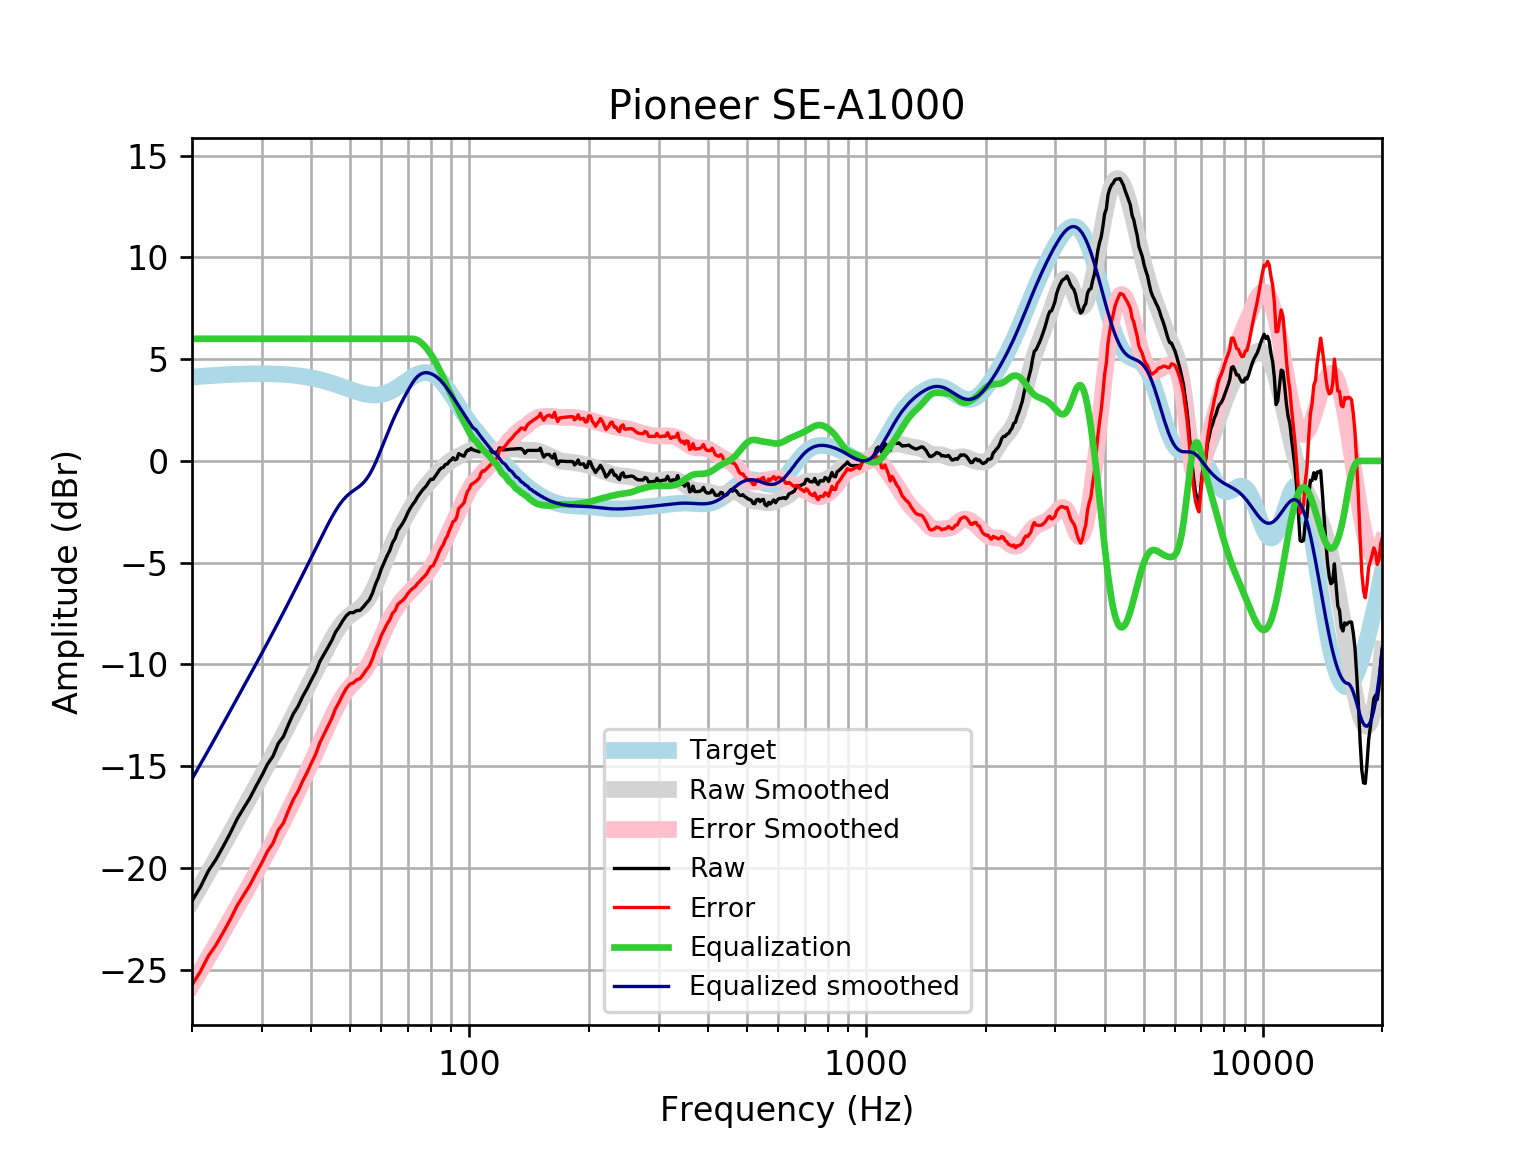

Values plotted in this chart, from the file beside it:
frequency, raw, error, smoothed, error_smoothed, equalization, equalized_raw, equalized_smoothed, target
20, -21.62, -25.74, -21.62, -25.74, 6, -15.62, -15.62, 4.121
21, -20.93, -25.08, -20.9, -25.06, 6.0, -14.93, -14.9, 4.152
22, -20.14, -24.32, -20.21, -24.39, 6.0, -14.14, -14.21, 4.18
23, -19.57, -23.77, -19.53, -23.74, 6, -13.57, -13.53, 4.205
24, -18.92, -23.14, -18.88, -23.11, 6, -12.92, -12.88, 4.227
25, -18.27, -22.51, -18.26, -22.5, 6, -12.27, -12.26, 4.245
26, -17.58, -21.84, -17.66, -21.92, 6.0, -11.58, -11.66, 4.259
27, -17.05, -21.32, -17.08, -21.35, 6.0, -11.05, -11.08, 4.271
28, -16.55, -20.83, -16.52, -20.8, 6.0, -10.55, -10.52, 4.278
29, -15.98, -20.26, -15.97, -20.26, 6, -9.978, -9.974, 4.283
30, -15.46, -19.74, -15.45, -19.73, 6.0, -9.458, -9.447, 4.284
31, -14.9, -19.18, -14.93, -19.21, 6, -8.896, -8.931, 4.281
32, -14.5, -18.78, -14.43, -18.7, 6, -8.505, -8.427, 4.275
33, -13.88, -18.14, -13.93, -18.2, 6.0, -7.875, -7.931, 4.265
34, -13.54, -17.79, -13.45, -17.7, 6, -7.539, -7.445, 4.251
35, -12.95, -17.18, -12.97, -17.2, 6, -6.948, -6.968, 4.233
36, -12.43, -16.64, -12.5, -16.71, 6, -6.426, -6.501, 4.211
37, -12.06, -16.24, -12.04, -16.23, 6.0, -6.056, -6.044, 4.185
38, -11.58, -15.73, -11.6, -15.75, 6, -5.578, -5.597, 4.155
39, -11.19, -15.31, -11.16, -15.28, 6.0, -5.188, -5.159, 4.12
40, -10.76, -14.84, -10.73, -14.81, 6, -4.758, -4.73, 4.08
41, -10.37, -14.41, -10.31, -14.35, 6, -4.37, -4.31, 4.037
42, -9.856, -13.85, -9.899, -13.89, 6, -3.856, -3.899, 3.989
43, -9.504, -13.44, -9.502, -13.44, 6.0, -3.504, -3.502, 3.937
44, -9.162, -13.04, -9.122, -13, 6.0, -3.162, -3.122, 3.881
45, -8.83, -12.65, -8.768, -12.59, 6, -2.83, -2.768, 3.823
46, -8.407, -12.17, -8.447, -12.21, 6.0, -2.407, -2.447, 3.762
47, -8.144, -11.84, -8.166, -11.86, 6.0, -2.144, -2.166, 3.7
48, -7.84, -11.48, -7.93, -11.57, 6.0, -1.84, -1.93, 3.636
49, -7.599, -11.17, -7.74, -11.31, 6, -1.599, -1.74, 3.574
50, -7.453, -10.96, -7.588, -11.1, 6, -1.453, -1.588, 3.512
51, -7.453, -10.91, -7.464, -10.92, 6, -1.453, -1.464, 3.454
52, -7.352, -10.75, -7.351, -10.75, 6, -1.352, -1.351, 3.4
53, -7.346, -10.7, -7.23, -10.58, 6, -1.346, -1.23, 3.351
54, -7.182, -10.49, -7.085, -10.4, 6.0, -1.182, -1.085, 3.31
55, -6.99, -10.27, -6.902, -10.18, 6, -0.9899, -0.9016, 3.276
56, -6.817, -10.07, -6.674, -9.929, 6, -0.8165, -0.6737, 3.253
57, -6.492, -9.731, -6.401, -9.643, 6, -0.4919, -0.4012, 3.239
58, -6.058, -9.295, -6.091, -9.331, 6, -0.05837, -0.09061, 3.237
59, -5.729, -8.976, -5.753, -9.003, 6.0, 0.2706, 0.2471, 3.246
60, -5.305, -8.573, -5.401, -8.673, 6, 0.6946, 0.5988, 3.268
61, -4.987, -8.288, -5.048, -8.353, 6, 1.013, 0.9522, 3.301
62, -4.674, -8.021, -4.703, -8.053, 6, 1.326, 1.297, 3.346
63, -4.407, -7.809, -4.374, -7.78, 6.0, 1.593, 1.626, 3.402
64, -4.023, -7.491, -4.063, -7.534, 6, 1.977, 1.937, 3.468
65, -3.807, -7.348, -3.772, -7.316, 6, 2.193, 2.228, 3.542
66, -3.425, -7.047, -3.499, -7.124, 6, 2.575, 2.501, 3.622
67, -3.23, -6.938, -3.243, -6.952, 6.0, 2.77, 2.757, 3.707
68, -3.047, -6.843, -3, -6.797, 6, 2.953, 3, 3.796
69, -2.817, -6.701, -2.77, -6.654, 6, 3.183, 3.23, 3.884
70, -2.54, -6.51, -2.551, -6.521, 6.0, 3.46, 3.449, 3.97
71, -2.32, -6.373, -2.344, -6.395, 6.0, 3.68, 3.656, 4.053
72, -2.135, -6.263, -2.147, -6.273, 6, 3.865, 3.853, 4.128
73, -1.984, -6.179, -1.961, -6.153, 5.978, 3.994, 4.017, 4.195
74, -1.772, -6.024, -1.787, -6.035, 5.931, 4.159, 4.144, 4.251
75, -1.619, -5.914, -1.624, -5.915, 5.86, 4.241, 4.236, 4.295
76, -1.46, -5.786, -1.472, -5.793, 5.769, 4.309, 4.297, 4.325
77, -1.338, -5.679, -1.33, -5.666, 5.659, 4.321, 4.329, 4.341
78, -1.214, -5.555, -1.196, -5.532, 5.532, 4.318, 4.336, 4.34
79, -1.039, -5.363, -1.069, -5.389, 5.389, 4.349, 4.32, 4.324
... 553 more rows
